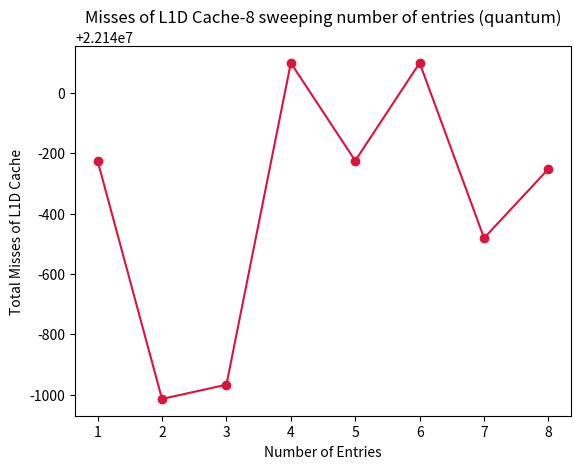

This figure's Python source: (Note: this script raises an exception after producing the figure.)
import matplotlib.pyplot as plt

quantum_misses = [22139775,22138986,22139033,22140099,22139775,22140099,22139519,22139748 ]
hmmer_misses = [23243909,22825864,23462725,23017868,22815786,22984328,22935413,23462725 ]
associativity = [1,2,3,4,5,6,7,8]

plt.plot(associativity, quantum_misses, color = 'crimson', marker='o')
plt.title("Misses of L1D Cache-8 sweeping number of entries (quantum)")
plt.xlabel("Number of Entries")
plt.ylabel("Total Misses of L1D Cache")
plt.plot()
plt.savefig("plots/misses_l1d_quantum_assoc8_victim.pdf")
plt.show()

plt.plot(associativity, hmmer_misses, color = 'crimson', marker='o')
plt.title("Misses of L1D Cache-8 sweeping number of entries (hmmer)")
plt.xlabel("Number of Entries")
plt.ylabel("Total Misses of L1D Cache")
plt.plot()
plt.savefig("plots/misses_l1d_hmmer_assoc8_victim.pdf")
plt.show()
